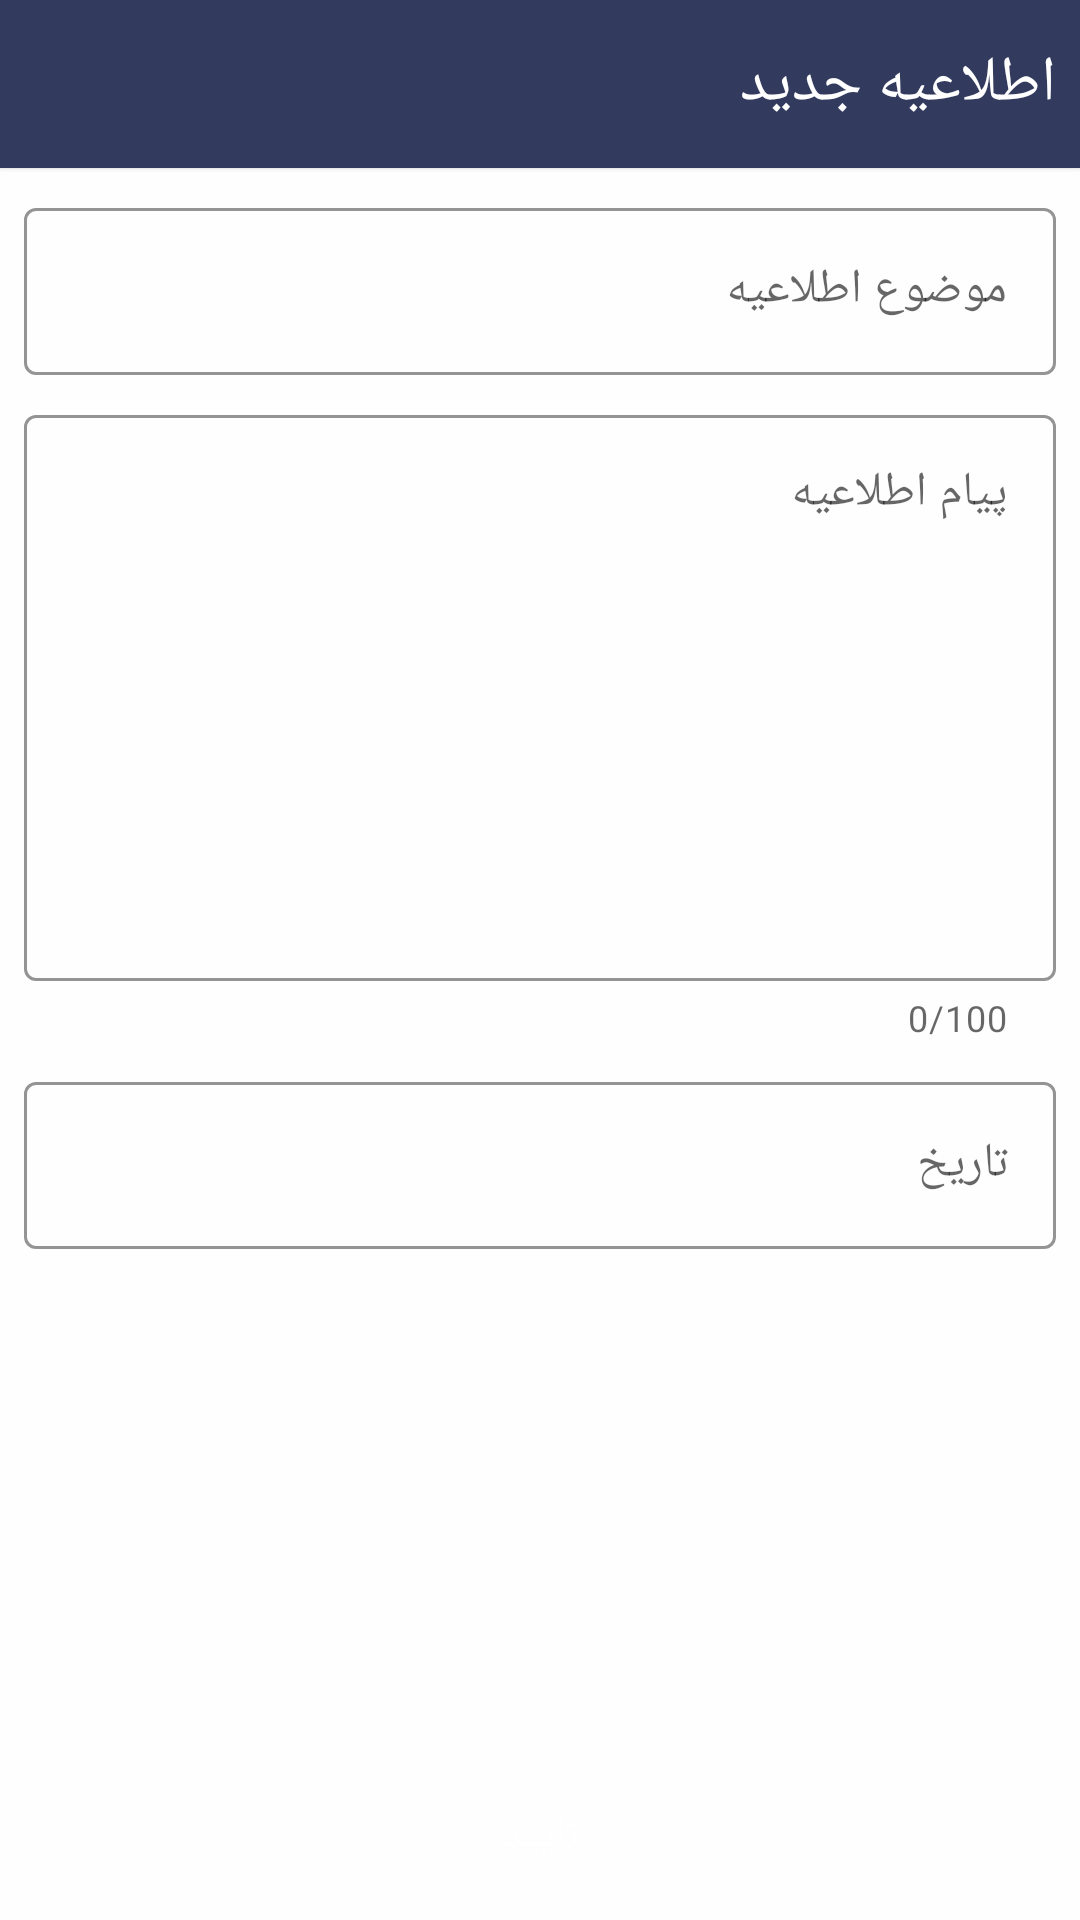

The Android layout XML behind this screen, and the referenced resources:
<!-- AndroidManifest.xml: application theme AppTheme -->
<!-- res/layout/fragment_register_new_notification.xml -->
<?xml version="1.0" encoding="utf-8"?>
<androidx.constraintlayout.widget.ConstraintLayout
    xmlns:android="http://schemas.android.com/apk/res/android"
    android:layout_width="match_parent"
    android:layout_height="match_parent"
    xmlns:app="http://schemas.android.com/apk/res-auto"
    android:clickable="true"
    android:focusable="true"
    android:background="@color/background">

    <com.google.android.material.card.MaterialCardView
        android:id="@+id/action_bar_new_notification_title"
        app:layout_constraintTop_toTopOf="parent"
        app:layout_constraintLeft_toLeftOf="parent"
        app:layout_constraintRight_toRightOf="parent"
        style="@style/cardveiw_actionBar">

        <TextView
            style="@style/actionBar_title"
            android:text="@string/page_title_new_notification"/>

    </com.google.android.material.card.MaterialCardView>

    <LinearLayout
        android:layout_width="match_parent"
        android:layout_height="wrap_content"
        app:layout_constraintTop_toBottomOf="@id/action_bar_new_notification_title"
        app:layout_constraintLeft_toLeftOf="parent"
        app:layout_constraintRight_toRightOf="parent"
        android:orientation="vertical">

        <com.google.android.material.textfield.TextInputLayout
            android:id="@+id/til_fragment_registerNewNotification_title"
            android:layout_width="match_parent"
            android:layout_height="wrap_content"
            style="@style/textInputLayout_outLine"
            android:hint="@string/notification_title">

            <EditText
                android:id="@+id/et_fragment_registerNewNotification_title"
                android:layout_width="match_parent"
                android:layout_height="wrap_content"
                />

        </com.google.android.material.textfield.TextInputLayout>

        <com.google.android.material.textfield.TextInputLayout
            android:id="@+id/til_fragment_registerNewNotification_text"
            android:layout_width="match_parent"
            android:layout_height="wrap_content"
            app:counterEnabled="true"
            app:counterMaxLength="100"
            style="@style/textInputLayout_outLine"
            android:hint="@string/notification_message">

            <EditText
                android:id="@+id/et_fragment_registerNewNotification_text"
                android:layout_width="match_parent"
                android:layout_height="wrap_content"
                android:lines="8"
                android:gravity="top"
                android:maxLength="100"
                />

        </com.google.android.material.textfield.TextInputLayout>

        <com.google.android.material.textfield.TextInputLayout
            android:id="@+id/til_fragment_registerNewNotification_date"
            android:layout_width="match_parent"
            android:layout_height="wrap_content"
            style="@style/textInputLayout_outLine"
            android:hint="@string/date">

            <EditText
                android:id="@+id/et_fragment_registerNewNotification_date"
                android:layout_width="match_parent"
                android:layout_height="wrap_content"
                android:inputType="date"
                />

        </com.google.android.material.textfield.TextInputLayout>

    </LinearLayout>


    <Button
        android:id="@+id/btn_fragment_registerNewNotification_submit"
        android:layout_width="match_parent"
        android:layout_height="@dimen/bottom_height_button"
        app:layout_constraintBottom_toBottomOf="parent"
        app:layout_constraintLeft_toLeftOf="parent"
        app:layout_constraintRight_toRightOf="parent"
        android:text="@string/submit"
        style="@style/fillButton"
    />

</androidx.constraintlayout.widget.ConstraintLayout>
<!-- resources referenced by this layout -->
<resources>
  <color name="background">#FEFEFE</color>
  <dimen name="bottom_height_button">56dp</dimen>
  <string name="date">تاریخ</string>
  <string name="notification_message">پیام اطلاعیه</string>
  <string name="notification_title">موضوع اطلاعیه</string>
  <string name="page_title_new_notification">اطلاعیه جدید</string>
  <string name="submit">تایید</string>
  <style name="actionBar_title" parent="Widget.AppCompat.TextView">
          <item name="android:layout_width">match_parent</item>
          <item name="android:layout_height">wrap_content</item>
          <item name="android:textSize">@dimen/text_size_very_big</item>
          <item name="android:textColor">@color/actionBar_text_color</item>
          <item name="android:layoutDirection">rtl</item>
          <item name="android:layout_gravity">center_vertical</item>
          <item name="android:layout_marginRight">@dimen/medium_margin</item>
      </style>
  <style name="cardveiw_actionBar" parent="Widget.MaterialComponents.CardView">
          <item name="android:layout_width">match_parent</item>
          <item name="android:layout_height">@dimen/height_action_bar</item>
          <item name="cardBackgroundColor">@color/colorPrimary</item>
          <item name="cardCornerRadius">@dimen/card_radius_action_bar</item>
      </style>
  <style name="fillButton" parent="Widget.MaterialComponents.Button">
          <item name="android:textSize">@dimen/text_size_medium</item>
          <item name="android:layout_marginTop">@dimen/medium_margin</item>
          <item name="android:layout_marginLeft">@dimen/medium_margin</item>
          <item name="android:layout_marginRight">@dimen/medium_margin</item>
      </style>
  <style name="textInputLayout_outLine" parent="Widget.MaterialComponents.TextInputLayout.OutlinedBox">
          <item name="boxStrokeColor">@color/til_stroke_color</item>
          <item name="boxBackgroundColor">@color/til_background_color</item>
          <item name="hintTextColor">@color/til_hint_color</item>
          <item name="android:layout_marginLeft">@dimen/medium_margin</item>
          <item name="android:layout_marginRight">@dimen/medium_margin</item>
          <item name="android:layout_marginTop">@dimen/medium_margin</item>
      </style>
  <style name="AppTheme" parent="Theme.MaterialComponents.Light.NoActionBar">
          
          <item name="colorPrimary">@color/colorPrimary</item>
          <item name="colorPrimaryDark">@color/colorPrimaryDark</item>
          <item name="colorAccent">@color/colorAccent</item>
          <item name="android:windowAnimationStyle">@style/activity_transition</item>
          <item name="android:windowContentTransitions">true</item>
      </style>
  <dimen name="text_size_very_big">21sp</dimen>
  <color name="actionBar_text_color">#FFFFFF</color>
  <dimen name="medium_margin">8dp</dimen>
  <dimen name="height_action_bar">56dp</dimen>
  <color name="colorPrimary">#323A5E</color>
  <dimen name="card_radius_action_bar">0dp</dimen>
  <dimen name="text_size_medium">15sp</dimen>
  <color name="til_stroke_color">#355C7D</color>
  <color name="til_background_color">@android:color/transparent</color>
  <color name="til_hint_color">#725A7A</color>
  <color name="colorPrimaryDark">#2B3155</color>
  <color name="colorAccent">#725A7A</color>
  <style name="activity_transition" parent="android:Theme.Material">
          <item name="android:activityOpenEnterAnimation">@anim/activity_open_enter</item>
          <item name="android:activityOpenExitAnimation">@anim/activity_open_exit</item>
          <item name="android:activityCloseEnterAnimation">@anim/activity_close_enter</item>
          <item name="android:activityCloseExitAnimation">@anim/activity_close_exit</item>
      </style>
</resources>
